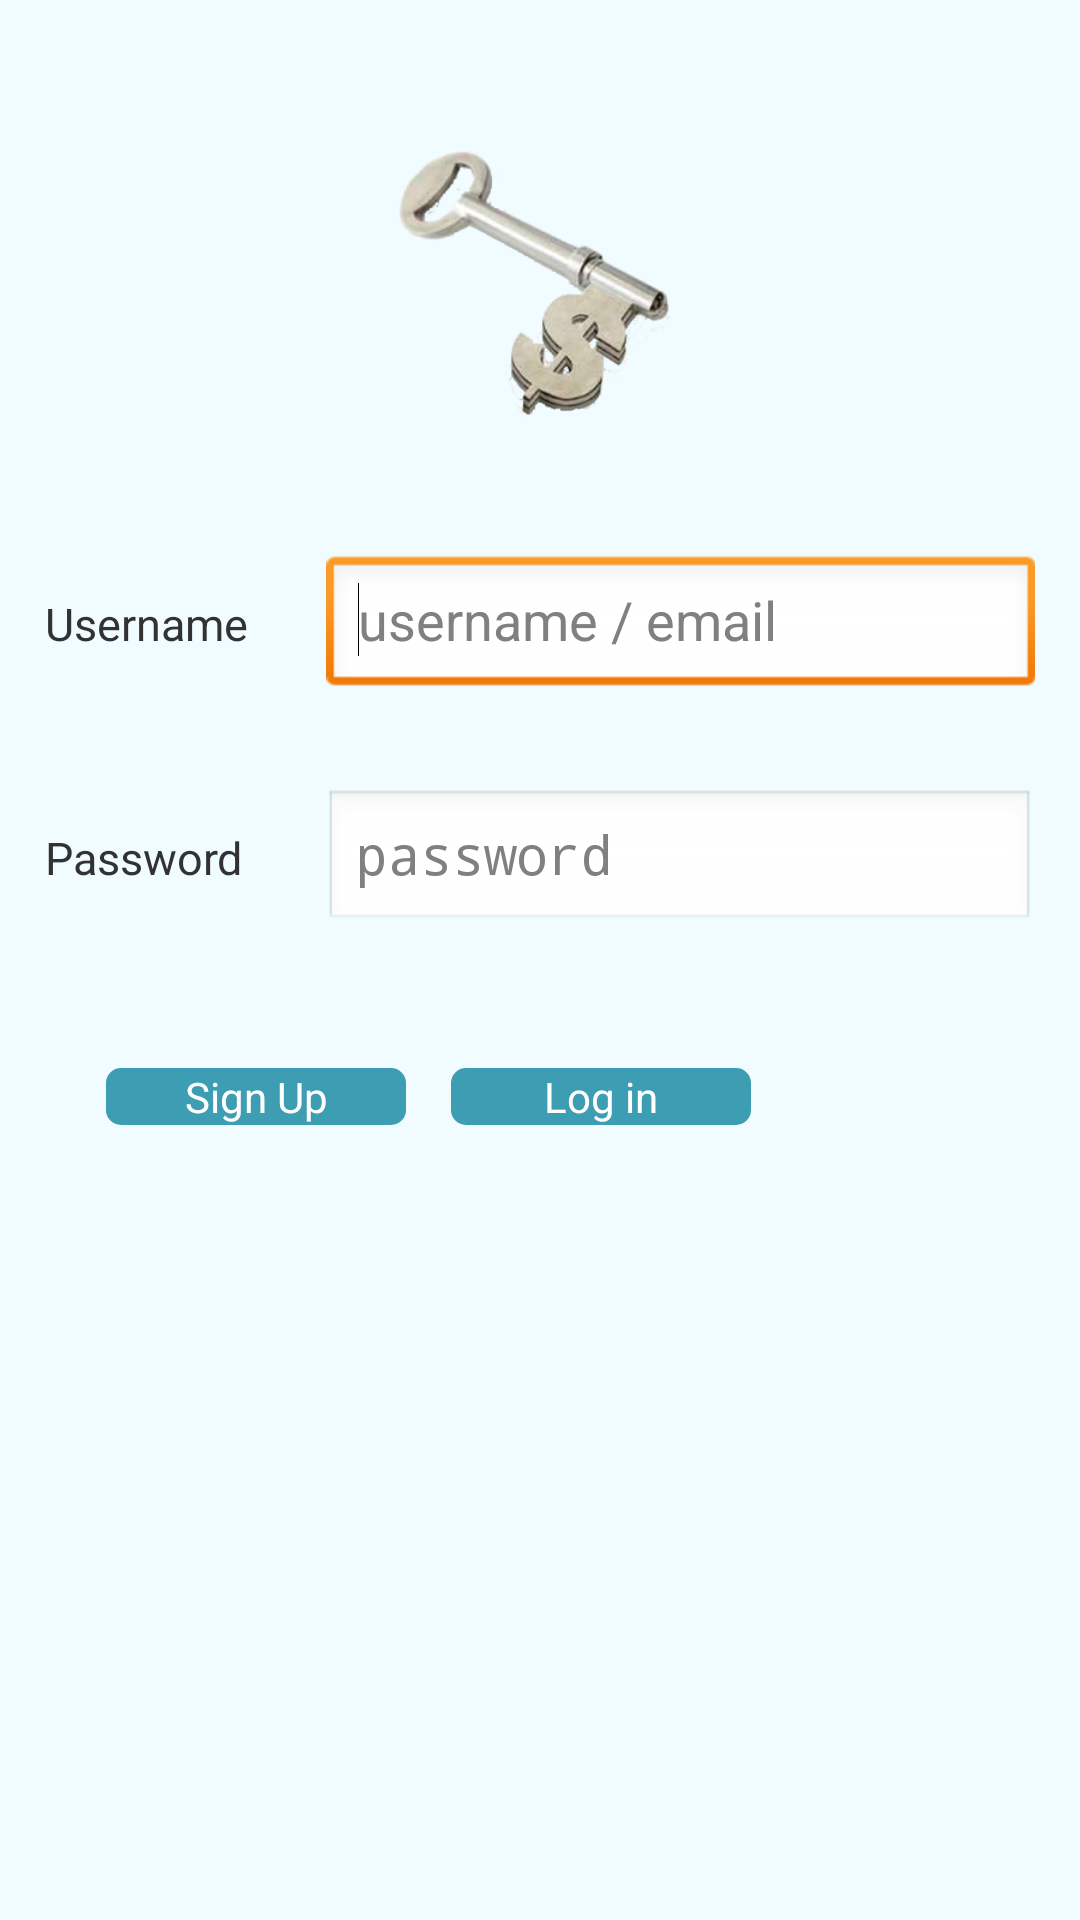

Write the Android layout XML for this screen, with the resource values it uses.
<!-- AndroidManifest.xml: application theme AppTheme -->
<!-- res/layout/activity_main.xml -->
<?xml version="1.0" encoding="utf-8"?>
<LinearLayout xmlns:android="http://schemas.android.com/apk/res/android"
    android:layout_width="match_parent"
    android:layout_height="match_parent"
    android:orientation="vertical"
    android:background="#F0FCFF" >

    <LinearLayout
        android:layout_width="match_parent"
        android:layout_height="wrap_content"
        android:orientation="vertical"
        android:gravity="center"
      	android:paddingTop="20dp" >

        <ImageView
            android:id="@+id/imageView1"
            android:layout_width="150dp"
            android:layout_height="150dp"
            android:layout_weight="1"
            android:src="@drawable/pfm_logo"
            android:gravity="center"
            android:padding="15dp" />

        <LinearLayout
            android:layout_width="match_parent"
            android:layout_height="wrap_content"
            android:padding="15dp" >

            <TextView
                android:id="@+id/usernameTV"
                android:layout_width="wrap_content"
                android:layout_height="wrap_content"
                android:layout_weight="1"
                android:text="Username" 
                android:textSize="15dp"/>

            <EditText
                android:id="@+id/username"
                android:layout_width="wrap_content"
                android:layout_height="wrap_content"
                android:layout_weight="1"
                android:ems="10"
                android:hint="username / email" >

                <requestFocus />
            </EditText>
        </LinearLayout>

        <LinearLayout
            android:layout_width="match_parent"
            android:layout_height="wrap_content"
            android:padding="15dp" >

            <TextView
                android:id="@+id/passwordTV"
                android:layout_width="wrap_content"
                android:layout_height="wrap_content"
                android:layout_weight="1"
                android:text="Password"
                android:textSize="15dp" />

            <EditText
                android:id="@+id/password"
                android:layout_width="wrap_content"
                android:layout_height="wrap_content"
                android:layout_weight="1"
                android:ems="10"
                android:hint="password"
                android:inputType="textPassword" />

        </LinearLayout>

    </LinearLayout>

    <LinearLayout
        android:layout_width="match_parent"
        android:layout_height="wrap_content"
        android:paddingTop="30dp"
        android:gravity="center" >

        <Button
            android:id="@+id/registerBtn"
            android:layout_width="100dp"
            android:layout_height="wrap_content"
            android:text="Sign Up"
            android:textColor="#ffffff"
            android:background="@drawable/button_blue" />

        <RelativeLayout
            android:layout_width="wrap_content"
            android:layout_height="match_parent" >

            <Button
                android:id="@+id/loginBtn"
                android:layout_width="100dp"
                android:layout_height="wrap_content"
                android:layout_marginLeft="15dp"
                android:background="@drawable/button_blue"
                android:text="Log in"
                android:textColor="#ffffff" />

            <ProgressBar
                android:id="@+id/progressBar"
                android:layout_width="wrap_content"
                android:layout_height="wrap_content"
                android:layout_alignParentTop="true"
                android:layout_centerHorizontal="true"
                android:visibility="invisible" />

        </RelativeLayout>

        <TextView
            android:id="@+id/logginginTV"
            android:layout_width="wrap_content"
            android:layout_height="wrap_content"
            android:text="Logging in..."
            android:textStyle="italic"
            android:visibility="invisible" />
      
    </LinearLayout>
    
</LinearLayout>
<!-- resources referenced by this layout -->
<resources>
  <!-- drawable button_blue (drawable-hdpi) -->
  <shape xmlns:android="http://schemas.android.com/apk/res/android"
  android:shape="rectangle" android:padding="90dp">
  	<solid android:color="#3D9DB3"/>
  <padding />
  
  <corners
      android:bottomRightRadius="5dp"
      android:bottomLeftRadius="5dp"
      android:topLeftRadius="5dp"
      android:topRightRadius="5dp"/>
  </shape>
  <!-- drawable pfm_logo: png bitmap (drawable-hdpi, 47046 bytes) -->
  <style name="AppTheme" parent="AppBaseTheme">
          
      </style>
  <style name="AppBaseTheme" parent="android:Theme.Light">
          
      </style>
</resources>
